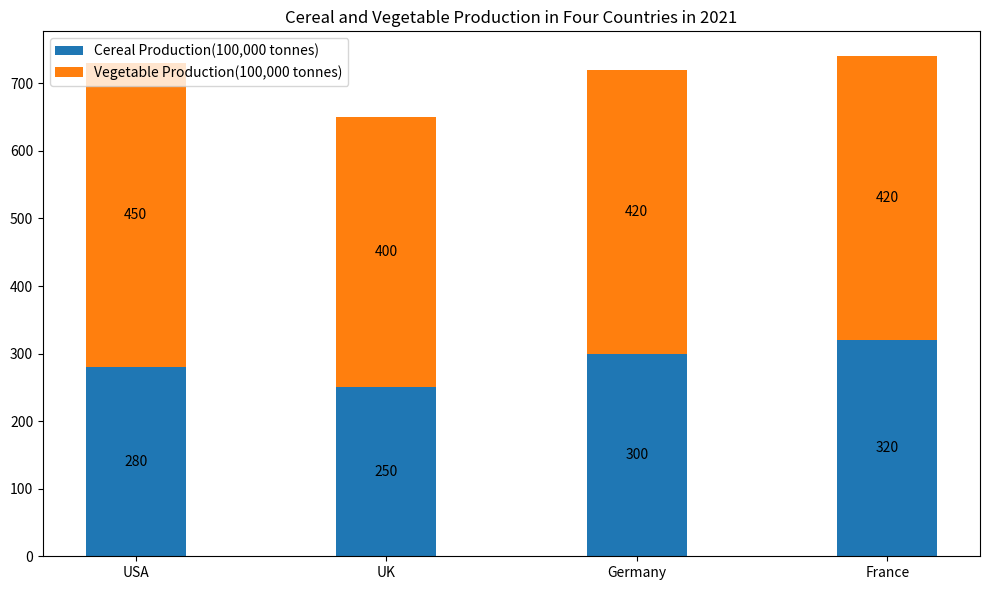

The script that saved this image: (Note: this script raises an exception after producing the figure.)


import matplotlib.pyplot as plt
plt.figure(figsize=(10,6))
ax = plt.subplot()

Country = ['USA', 'UK', 'Germany', 'France']
Cereal_Production = [280, 250, 300, 320]
Vegetable_Production = [450, 400, 420, 420]

bar_width = 0.4
ax.bar(Country, Cereal_Production, width = bar_width, label='Cereal Production(100,000 tonnes)')
ax.bar(Country, Vegetable_Production, bottom=Cereal_Production, width = bar_width, label='Vegetable Production(100,000 tonnes)')
ax.set_title('Cereal and Vegetable Production in Four Countries in 2021')
ax.set_xticks(Country)
ax.legend()

for i,value in enumerate(Cereal_Production):
    ax.annotate(value,xy=(i, value/2), ha="center", va="center", rotation=0)
for i,value in enumerate(Vegetable_Production):
    ax.annotate(value,xy=(i, value/2+Cereal_Production[i]), ha="center", va="center", rotation=0, wrap=True)

plt.tight_layout()
plt.savefig('Bar Chart/png/105.png')
plt.clf()
